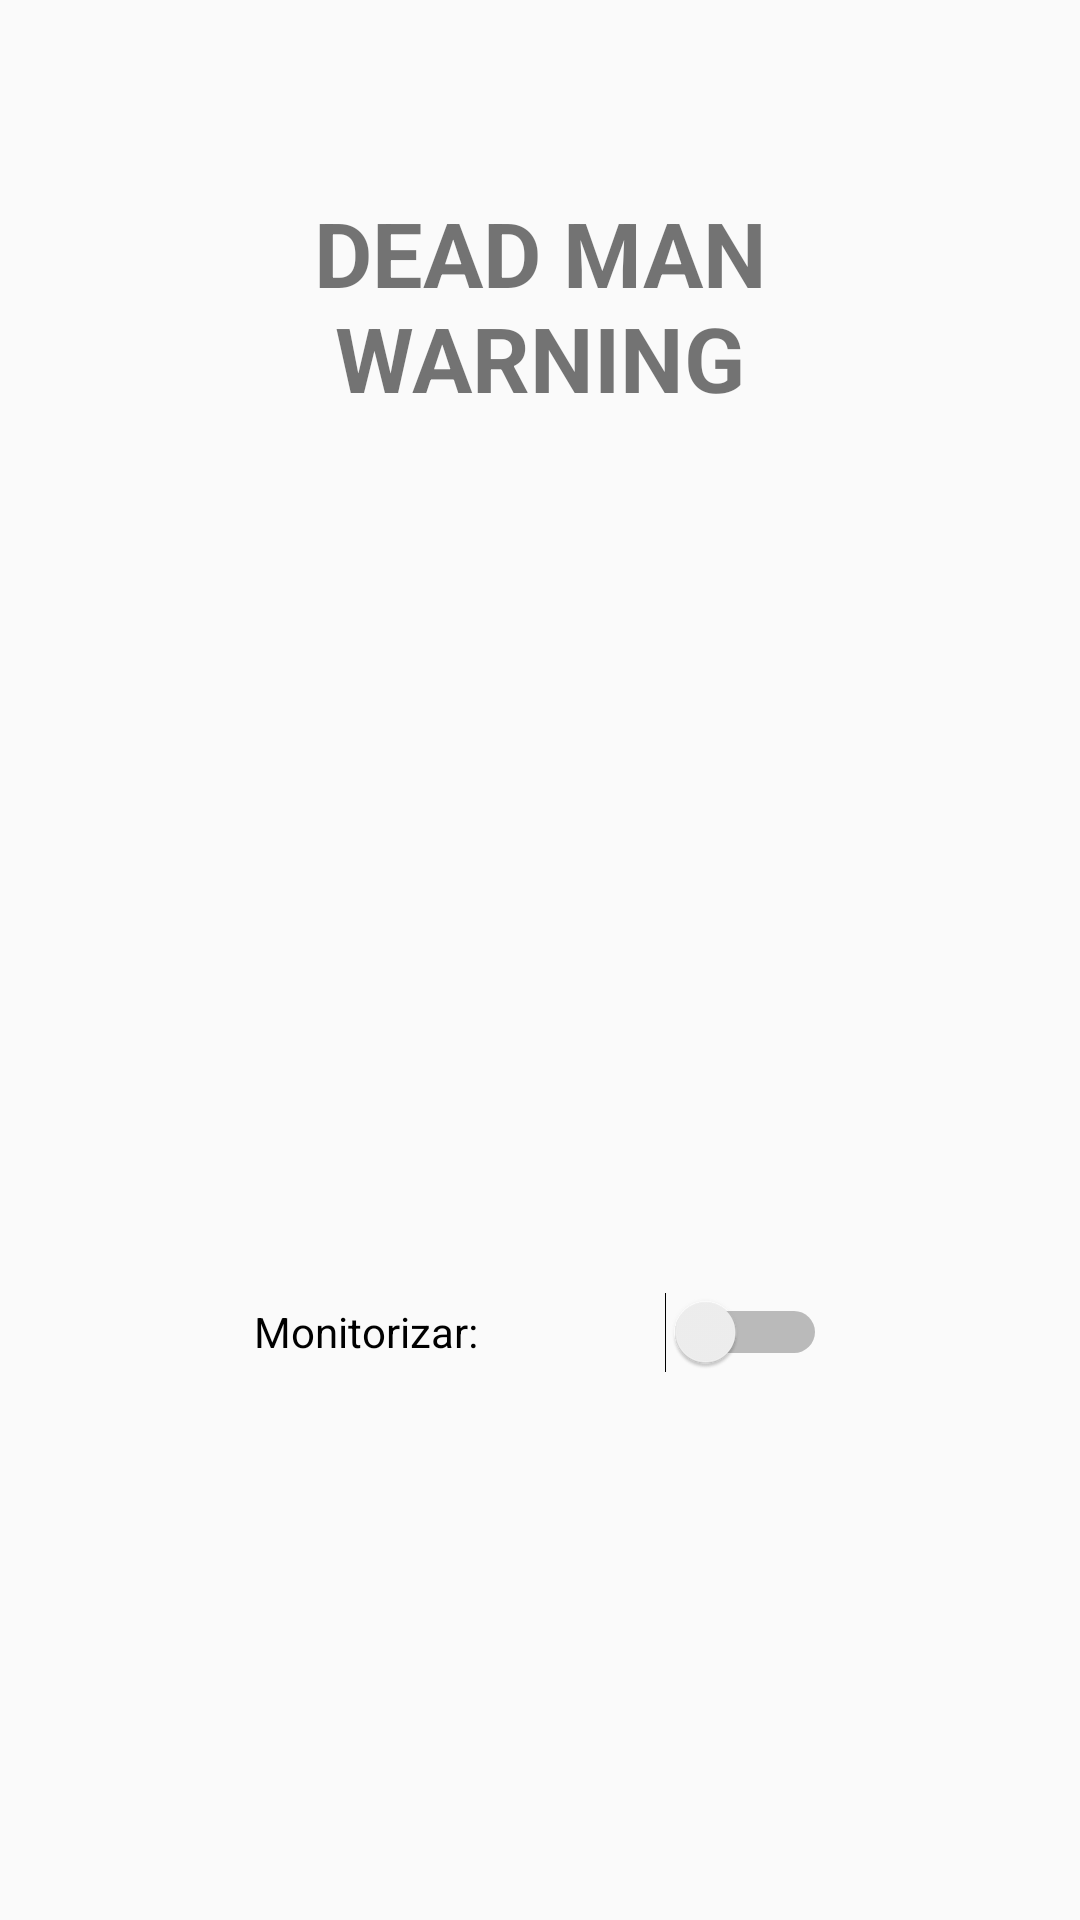

Produce the Android XML layout that renders to this screen, including the resource entries it uses.
<!-- AndroidManifest.xml: application theme Theme.DeadManWarning -->
<!-- res/layout/fragment_home.xml -->
<?xml version="1.0" encoding="utf-8"?>
<android.support.constraint.ConstraintLayout xmlns:android="http://schemas.android.com/apk/res/android"
    xmlns:app="http://schemas.android.com/apk/res-auto"
    xmlns:tools="http://schemas.android.com/tools"
    android:layout_width="match_parent"
    android:layout_height="match_parent"
    tools:context=".ui.home.HomeFragment">

    <Switch
        android:id="@+id/CheckState"
        android:layout_width="191dp"
        android:layout_height="48dp"
        android:layout_marginBottom="172dp"
        android:checked="false"
        android:text="@string/monitorizar"
        app:layout_constraintBottom_toBottomOf="parent"
        app:layout_constraintEnd_toEndOf="parent"
        app:layout_constraintStart_toStartOf="parent" />

    <TextView
        android:id="@+id/textView2"
        android:layout_width="258dp"
        android:layout_height="78dp"
        android:layout_marginTop="64dp"
        android:text="@string/PantallaInicio"
        android:textAlignment="center"
        android:textAllCaps="true"
        android:textColorHighlight="@color/purple_200"
        android:textSize="30sp"
        android:textStyle="normal|bold"
        app:layout_constraintEnd_toEndOf="parent"
        app:layout_constraintStart_toStartOf="parent"
        app:layout_constraintTop_toTopOf="parent" />
</android.support.constraint.ConstraintLayout>
<!-- resources referenced by this layout -->
<resources>
  <string name="PantallaInicio">Dead Man Warning</string>
  <string name="monitorizar">Monitorizar:</string>
  <style name="Theme.DeadManWarning" parent="Theme.AppCompat.Light.DarkActionBar">
          
          <item name="colorPrimary">@color/purple_500</item>
          <item name="colorPrimaryDark">@color/purple_700</item>
          <item name="colorAccent">@color/teal_200</item>
          
      </style>
  <!-- not gathered from this repository: default colours our renderer supplied (Android Studio template values) -->
  <color name="purple_200">#FFBB86FC</color>
  <color name="purple_500">#FF6200EE</color>
  <color name="purple_700">#FF3700B3</color>
  <color name="teal_200">#FF03DAC5</color>
</resources>
